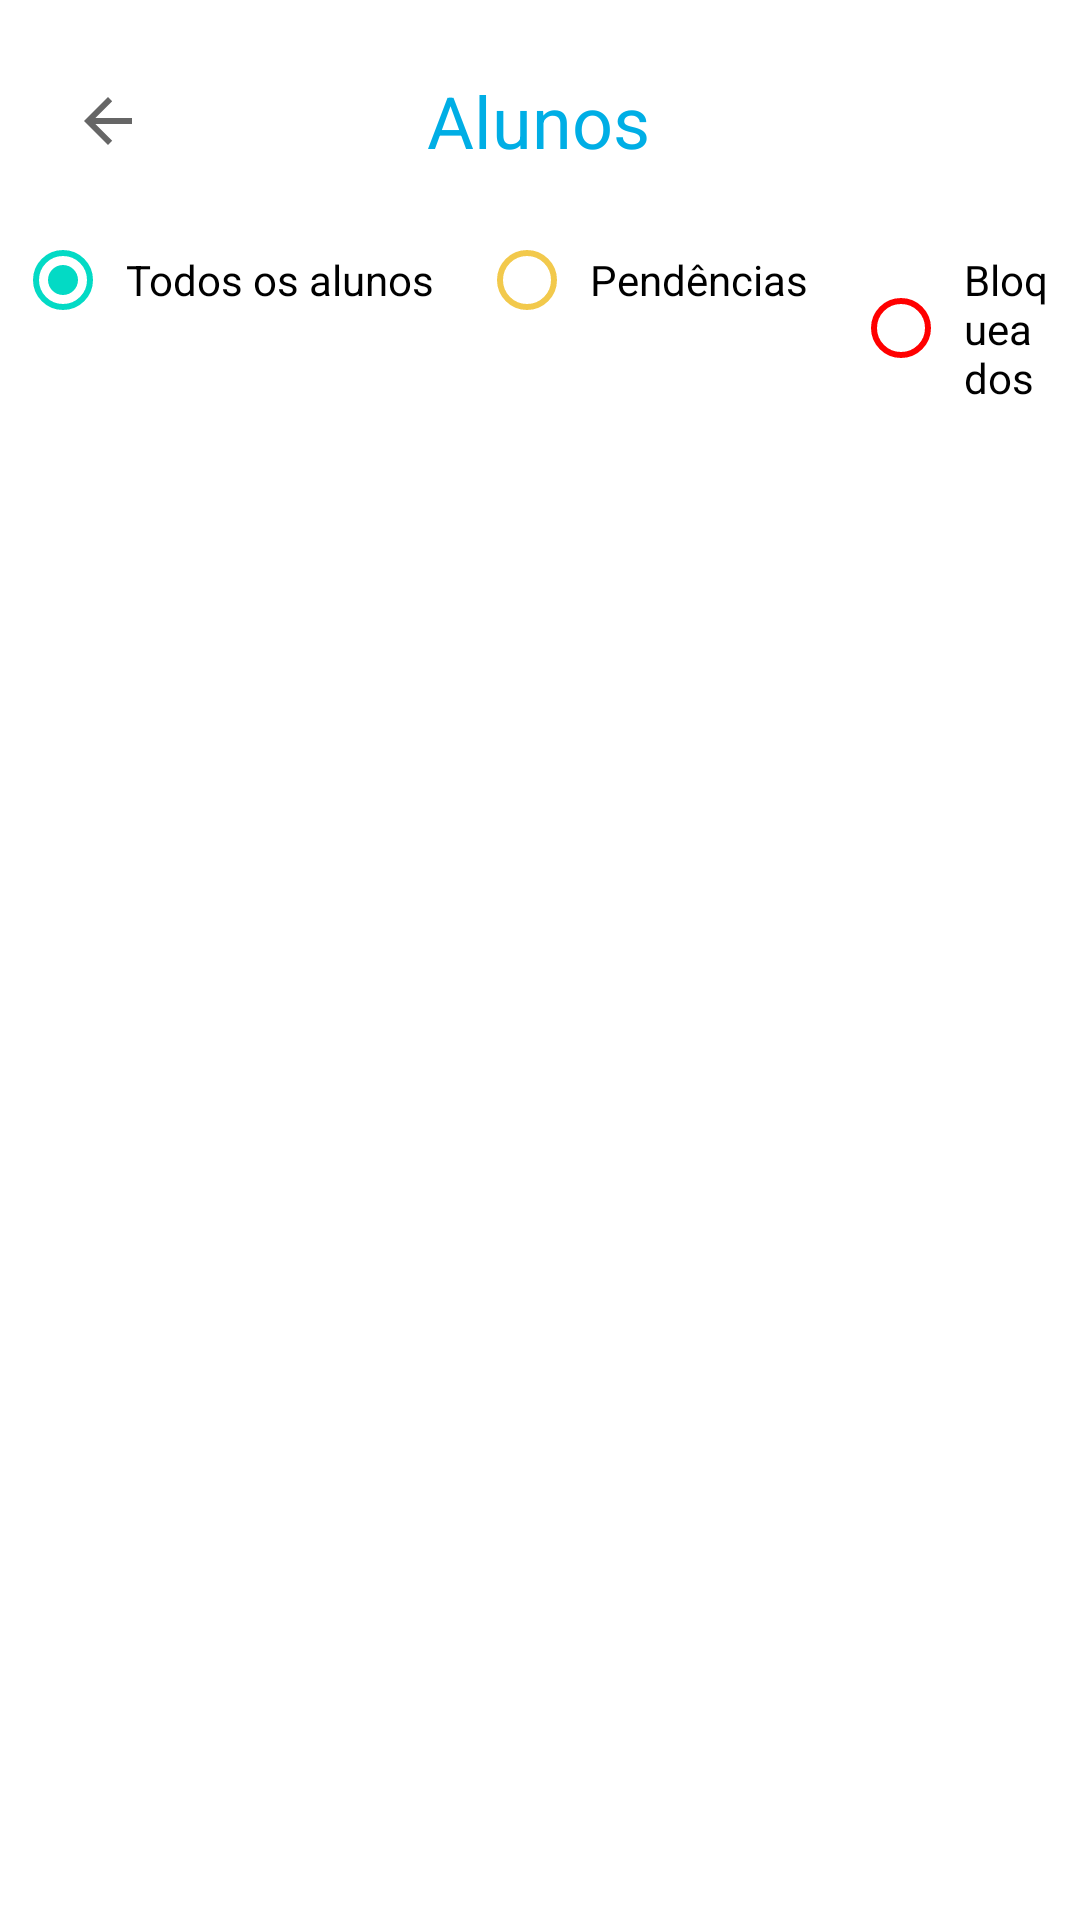

Here is an Android app screen rendered from its layout file. Give the layout XML and the strings, colors and styles it references.
<!-- AndroidManifest.xml: application theme Theme.Grupo_2_projeto_final -->
<!-- res/layout/activity_lista_alunos.xml -->
<?xml version="1.0" encoding="utf-8"?>
<androidx.constraintlayout.widget.ConstraintLayout xmlns:android="http://schemas.android.com/apk/res/android"
    xmlns:app="http://schemas.android.com/apk/res-auto"
    xmlns:tools="http://schemas.android.com/tools"
    android:layout_width="match_parent"
    android:layout_height="match_parent"
    tools:context=".activities.ListaAlunosActivity">

    <ImageButton
        android:id="@+id/ibBackListAluno"
        android:layout_width="wrap_content"
        android:layout_height="wrap_content"
        android:layout_marginStart="24dp"
        android:background="?attr/actionModeCloseDrawable"
        android:onClick="onClickIbBackListAluno"
        app:layout_constraintBottom_toBottomOf="@+id/ListAlunosTitle"
        app:layout_constraintStart_toStartOf="parent"
        app:layout_constraintTop_toTopOf="@+id/ListAlunosTitle" />

    <TextView
        android:id="@+id/ListAlunosTitle"
        android:layout_width="wrap_content"
        android:layout_height="wrap_content"
        android:layout_marginTop="24dp"
        android:text="Alunos"
        android:textColor="#00AEE5"
        android:textSize="24sp"
        app:layout_constraintEnd_toEndOf="parent"
        app:layout_constraintHorizontal_bias="0.498"
        app:layout_constraintStart_toStartOf="parent"
        app:layout_constraintTop_toTopOf="parent" />

    <androidx.recyclerview.widget.RecyclerView
        android:id="@+id/rvListaAlunos"
        android:layout_width="0dp"
        android:layout_height="0dp"
        android:layout_marginStart="8dp"
        android:layout_marginTop="8dp"
        android:layout_marginEnd="8dp"
        android:layout_marginBottom="8dp"
        app:layout_constraintBottom_toBottomOf="parent"
        app:layout_constraintEnd_toEndOf="parent"
        app:layout_constraintStart_toStartOf="parent"
        app:layout_constraintTop_toBottomOf="@+id/rgListaAlunosGroup" />

    <RadioGroup
        android:id="@+id/rgListaAlunosGroup"
        android:layout_width="wrap_content"
        android:layout_height="wrap_content"
        android:layout_marginStart="8dp"
        android:layout_marginTop="8dp"
        android:layout_marginEnd="8dp"
        android:orientation="horizontal"
        app:layout_constraintEnd_toEndOf="parent"
        app:layout_constraintStart_toStartOf="parent"
        app:layout_constraintTop_toBottomOf="@+id/ListAlunosTitle">

        <RadioButton
            android:id="@+id/rbListaAlunosAll"
            android:layout_width="wrap_content"
            android:layout_height="wrap_content"
            android:layout_margin="5dp"
            android:checked="true"
            android:padding="5dp"
            android:text="Todos os alunos" />

        <RadioButton
            android:id="@+id/rbListaAlunosPendente"
            android:layout_width="wrap_content"
            android:layout_height="wrap_content"
            android:layout_margin="5dp"
            android:buttonTint="@color/pendente"
            android:checked="false"
            android:padding="5dp"
            android:text="Pendências" />

        <RadioButton
            android:id="@+id/rbListaAlunosBloqueado"
            android:layout_width="wrap_content"
            android:layout_height="wrap_content"
            android:layout_margin="5dp"
            android:buttonTint="@color/bloqueado"
            android:checked="false"
            android:padding="5dp"
            android:text="Bloqueados" />
    </RadioGroup>

</androidx.constraintlayout.widget.ConstraintLayout>
<!-- resources referenced by this layout -->
<resources>
  <color name="bloqueado">#FFFF0000</color>
  <color name="pendente">#FFF2C94C</color>
  <style name="Theme.Grupo_2_projeto_final" parent="Theme.MaterialComponents.DayNight.DarkActionBar">
          
          <item name="colorPrimary">@color/splashColor</item>
          <item name="colorPrimaryVariant">@color/splashColor</item>
          <item name="colorOnPrimary">@color/white</item>
          
          <item name="colorSecondary">@color/teal_200</item>
          <item name="colorSecondaryVariant">@color/teal_700</item>
          <item name="colorOnSecondary">@color/black</item>
          
          <item name="android:statusBarColor" tools:targetApi="l">?attr/colorPrimaryVariant</item>
          
      </style>
  <color name="splashColor">#FF00AEE5</color>
  <color name="white">#FFFFFFFF</color>
  <color name="teal_200">#FF03DAC5</color>
  <color name="teal_700">#FF018786</color>
  <color name="black">#FF000000</color>
</resources>
